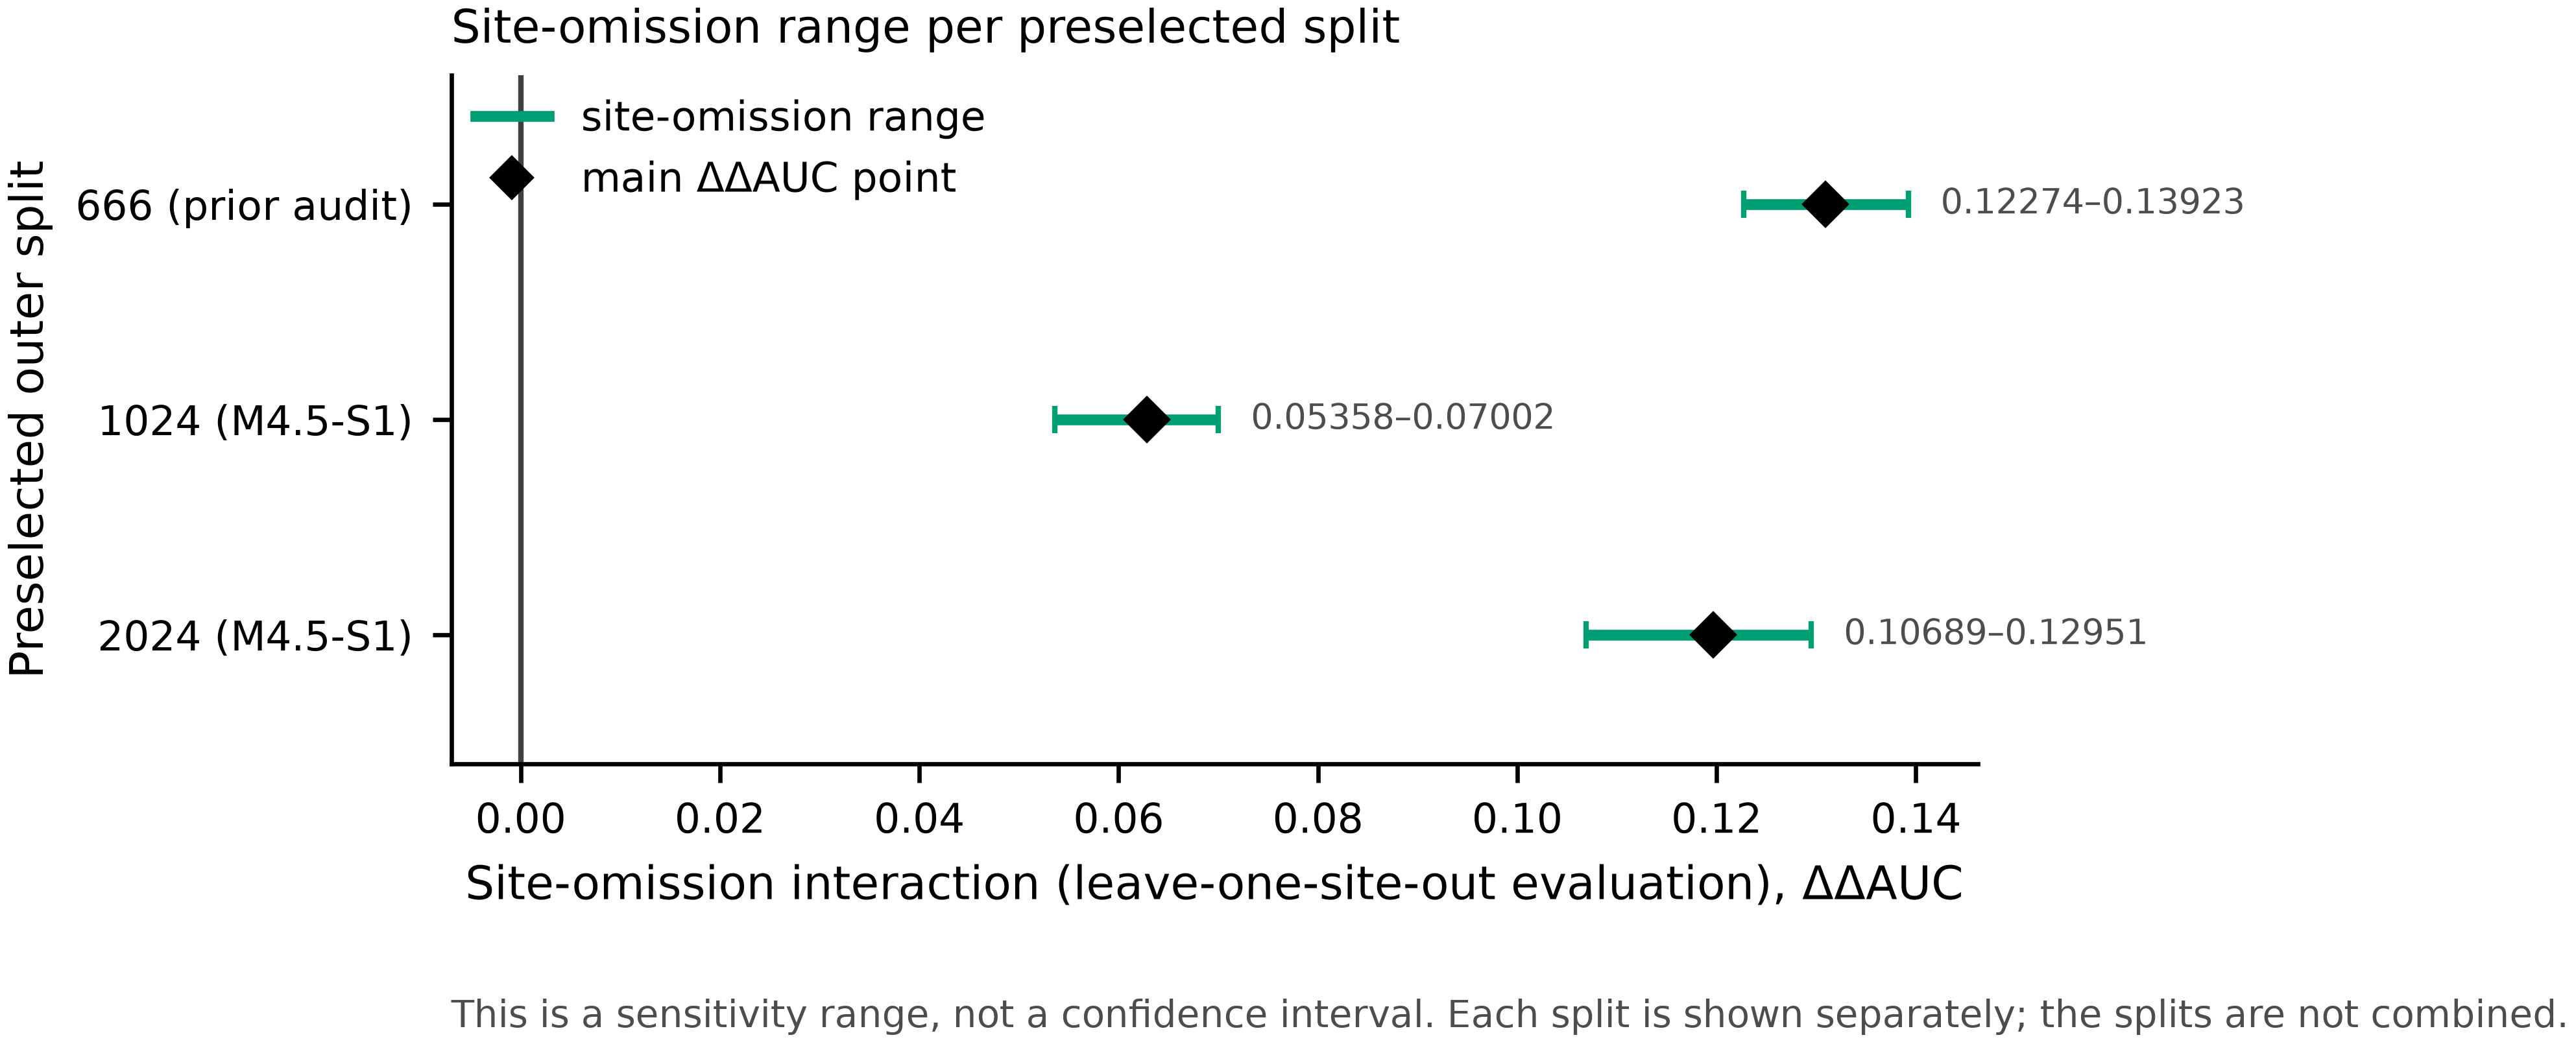

Python code for this plot:
#!/usr/bin/env python3
"""Paper A — supplemental LOSO sensitivity plot (prompt FS2).

One horizontal range per preselected split: the stored leave-one-site-out interaction
range, with the split's main ΔΔAUC point overlaid for reference. It is a sensitivity range,
not a confidence interval, and it is not combined across splits in any way.

Numeric authority: S1_FREEZE.yaml -> H3 derived CSVs, verified on every run through
figures/_frozen_inputs.py. Rendered labels are frozen canonical texts, never typed values.
"""
from __future__ import annotations

import platform
import re
import sys
from pathlib import Path

import matplotlib

matplotlib.use("Agg")
import matplotlib.pyplot as plt  # noqa: E402
from matplotlib.lines import Line2D  # noqa: E402
from PIL import Image  # noqa: E402
import yaml  # noqa: E402

sys.path.insert(0, str(Path(__file__).resolve().parent))
from _frozen_inputs import pin_output_dates  # noqa: E402
pin_output_dates()

from _frozen_inputs import FrozenInputError, FrozenInputs, sha  # noqa: E402

BASE = Path(__file__).resolve().parents[1]
FIGDIR = BASE / "figures"
FORBIDDEN = ("mean", "pooled", "meta", "average across splits", "confidence interval")
STAGE_LABEL = {"666": "666 (prior audit)", "1024": "1024 (M4.5-S1)", "2024": "2024 (M4.5-S1)"}

try:
    F = FrozenInputs(BASE)
except FrozenInputError as exc:
    print(f"ABORT: {exc}")
    sys.exit(1)

fails: list[str] = []
n_checks = 0


def check(ok: bool, label: str, detail: str = "") -> None:
    global n_checks
    n_checks += 1
    print(f"[{n_checks:2d}] [{'PASS' if ok else 'FAIL'}] {label}" + (f": {detail}" if detail else ""))
    if not ok:
        fails.append(label)


prim = {r["split"]: r for r in F.primary}
sens = {r["split"]: r for r in F.sensitivity}

check(len(sens) == 3, "exactly three LOSO ranges", f"{len(sens)} rows: {sorted(sens)}")
check(all(s in sens for s in ("666", "1024", "2024")),
      "the three preselected splits are present", ", ".join(sorted(sens)))

parsed: dict[str, tuple[float, float]] = {}
for split, r in sens.items():
    m = re.fullmatch(r"\s*([0-9.]+)[–-]([0-9.]+)\s*", r["leave_one_site_out_range"])
    if not m:
        check(False, f"split {split}: LOSO range parses", r["leave_one_site_out_range"])
        continue
    parsed[split] = (float(m.group(1)), float(m.group(2)))
check(len(parsed) == 3, "every LOSO range parses as a low–high pair",
      ", ".join(f"{k}: {v[0]}–{v[1]}" for k, v in sorted(parsed.items())))
check(all(lo < hi for lo, hi in parsed.values()), "every range has low < high")

inside = []
for split, (lo, hi) in parsed.items():
    pt = float(prim[split]["delta_delta_auc"])
    inside.append(lo <= pt <= hi)
check(all(inside), "each split's main ΔΔAUC point lies inside its LOSO range",
      ", ".join(f"{s}: {prim[s]['delta_delta_auc']} in [{parsed[s][0]}, {parsed[s][1]}]"
                for s in sorted(parsed)))

# the sensitivity record must agree with the primary record about the same range
agree = all(sens[s]["leave_one_site_out_range"].strip()
            in prim[s]["leave_one_site_out_range"].strip()
            or prim[s]["leave_one_site_out_range"].strip()
            in sens[s]["leave_one_site_out_range"].strip() for s in parsed)
check(agree, "the two frozen records carry the same LOSO range per split")

# stage wording: 666 comes from the prior audit, 1024/2024 from M4.5-S1
check(prim["666"]["evidence_stage"] == "frozen_prior_audit_M4.4R"
      and prim["1024"]["evidence_stage"] == prim["2024"]["evidence_stage"] == "M4.5-S1",
      "stage labels match the frozen records",
      ", ".join(f"{s}: {prim[s]['evidence_stage']}" for s in ("666", "1024", "2024")))

if fails:
    print("ABORT: " + "; ".join(fails))
    sys.exit(1)

# ---------------------------------------------------------------- draw
CB = {"blue": "#0072B2", "orange": "#D55E00", "green": "#009E73", "grey": "#4D4D4D"}
plt.rcParams.update({
    "font.family": "DejaVu Sans", "font.size": 8, "axes.labelsize": 8.5,
    "axes.titlesize": 8.5, "xtick.labelsize": 7.5, "ytick.labelsize": 7.5,
    "legend.fontsize": 7.5, "axes.linewidth": 0.8, "axes.spines.top": False,
    "axes.spines.right": False, "savefig.bbox": "tight", "savefig.pad_inches": 0.02,
    "pdf.fonttype": 42, "ps.fonttype": 42, "svg.fonttype": "none",
})

fig = plt.figure(figsize=(5.06, 2.30))
ax = fig.add_subplot(111)
ys = {"666": 2.0, "1024": 1.0, "2024": 0.0}
for split in ("666", "1024", "2024"):
    lo, hi = parsed[split]
    y = ys[split]
    ax.plot([lo, hi], [y, y], color=CB["green"], lw=2.0, solid_capstyle="butt", zorder=3)
    ax.plot([lo, hi], [y, y], color=CB["green"], lw=0, marker="|", ms=5, zorder=4)
    pt = float(prim[split]["delta_delta_auc"])
    ax.plot([pt], [y], marker="D", ms=5.2, color="black", zorder=5)
    # the range is printed as the frozen string itself, so the reader sees the stored value
    ax.annotate(sens[split]["leave_one_site_out_range"].strip(), (hi, y),
                textcoords="offset points", xytext=(6, 0), ha="left", va="center",
                fontsize=6.5, color=CB["grey"])
ax.axvline(0, color="0.25", lw=1.0, zorder=1)
ax.set_yticks([ys[s] for s in ("666", "1024", "2024")],
              [STAGE_LABEL[s] for s in ("666", "1024", "2024")])
ax.set_ylim(-0.6, 2.6)
ax.set_ylabel("Preselected outer split")
ax.set_xlabel("Site-omission interaction (leave-one-site-out evaluation), ΔΔAUC")
ax.set_title("Site-omission range per preselected split", loc="left", pad=6)
ax.legend(handles=[
    Line2D([], [], color=CB["green"], lw=2.0, label="site-omission range"),
    Line2D([], [], color="black", marker="D", ls="none", ms=5, label="main ΔΔAUC point"),
], loc="upper left", frameon=False, handlelength=1.8, borderaxespad=0.2)
ax.annotate("This is a sensitivity range, not a confidence interval. Each split is shown "
            "separately; the splits are not combined.",
            xy=(0, -0.34), xycoords="axes fraction", fontsize=7.0, color=CB["grey"],
            va="top", ha="left", annotation_clip=False)

texts = [t.get_text() for t in ax.texts] + [ax.get_title(), ax.get_xlabel(), ax.get_ylabel()]
texts += [t.get_text() for t in ax.get_xticklabels() + ax.get_yticklabels()]
texts += [t.get_text() for t in ax.get_legend().get_texts()]
NEG = re.compile(r"\b(not|no|never|neither|nor|without|rather than)\b[^.;]*$", re.I)
hits, negated = [], []
for t in texts:
    for w in FORBIDDEN:
        for m in re.finditer(re.escape(w), t, re.I):
            (negated if NEG.search(t[:m.start()]) else hits).append(t.strip())
check(not hits, "no annotation asserts " + " / ".join(FORBIDDEN),
      "; ".join(sorted(set(hits))) or f"clean; {len(negated)} inside an explicit denial")

for off, dpi in ((0, 120),):
    fig.savefig(FIGDIR / "FS2_loso_sensitivity.pdf")
    fig.savefig(FIGDIR / "FS2_loso_sensitivity.svg")
    fig.savefig(FIGDIR / "FS2_loso_sensitivity.png", dpi=600)
plt.close(fig)

# read the rendered page back: every number on it must be frozen or an axis tick
svg_strings = re.findall(r">([^<>]+)</text>",
                         (FIGDIR / "FS2_loso_sensitivity.svg").read_text(encoding="utf-8"))
joined = " | ".join(svg_strings)
onpage = {s.strip() for t in svg_strings for s in re.findall(r"[+-]?\d+\.\d{2,6}", t)}
ticks = {t.get_text().strip() for t in ax.get_xticklabels() + ax.get_yticklabels()}
unaccounted = sorted(n for n in onpage
                     if n not in F.canonical and n not in F.tokens() and n not in ticks)
check(not unaccounted, "every numeric string on the page is a frozen value or an axis tick",
      f"{len(onpage)} numbers, {len(ticks)} of them ticks"
      + ("" if not unaccounted else f" — unaccounted: {unaccounted}"))
check(all(STAGE_LABEL[s] in joined for s in ys), "all three stage labels are printed")
range_strings = [sens[s]["leave_one_site_out_range"].strip() for s in ys]
check(all(t in joined for t in range_strings),
      "every LOSO range is printed as its frozen canonical text",
      "; ".join(range_strings))

if fails:
    print("ABORT: " + "; ".join(fails))
    sys.exit(1)

with Image.open(FIGDIR / "FS2_loso_sensitivity.png") as im:
    natural = (round(im.size[0] / 600, 2), round(im.size[1] / 600, 2))
scale = 5.42 / natural[0]
manifest = {
    "figure": "FS2_loso_sensitivity",
    "prompt": "FS2 (supplemental LOSO sensitivity plot)",
    "generated": "2026-09-27",
    "numeric_authority": "S1_FREEZE.yaml -> H3 derived CSVs (sensitivity_summary.csv for the "
                         "ranges, cross_split_primary.csv for the reference points)",
    "inputs": F.inputs,
    "script": {"path": "figures/FS2_loso_sensitivity.py", "sha256": sha(Path(__file__).resolve())},
    "shared_module": {"path": "figures/_frozen_inputs.py",
                      "sha256": sha(Path(__file__).resolve().parent / "_frozen_inputs.py")},
    "command": "python3 figures/FS2_loso_sensitivity.py  (run from the repository root; pinned artifacts were rendered from this source)",
    "revision_note": "261018: in-figure wording changed from LOSO to site-omission (title, x-axis, legend), "
                     "and the legend was moved from lower-right to upper-left. The previously shipped PDF "
                     "shows the legend at upper-left although this script said 'lower right', so the shipped "
                     "artwork and the script were not in agreement; regeneration now matches the shipped layout. "
                     "No value, range or axis scale changed.",
    "outputs": {o: sha(FIGDIR / o) for o in ("FS2_loso_sensitivity.pdf", "FS2_loso_sensitivity.svg",
                                             "FS2_loso_sensitivity.png")},
    "environment": {"python": platform.python_version(), "matplotlib": matplotlib.__version__,
                    "platform": platform.platform()},
    "validation": {"checks": f"{n_checks} PASS, {len(fails)} FAIL",
                   "ranges": {s: list(parsed[s]) for s in sorted(parsed)},
                   "reference_points": {s: prim[s]["delta_delta_auc"] for s in sorted(parsed)},
                   "pairing_rule": "each split shown separately; no pooling and no "
                                    "cross-split summary statistic is computed or drawn"},
    "placement": {"natural_size_in": list(natural), "manuscript_text_width_in": 5.42,
                  "resulting_scale": round(scale, 3),
                  "smallest_label_pt_on_page": round(7.0 * scale, 2)},
    "style": {"vector": ["pdf", "svg"], "preview": "png 600 dpi",
              "interval_encoding": "thick line with end caps for the range, black diamond for "
                                   "the reference point, 0 reference line drawn",
              "no_3d": True, "no_gradients": True},
}
(FIGDIR / "FS2_loso_sensitivity_manifest.yaml").write_text(
    yaml.safe_dump(manifest, sort_keys=False, allow_unicode=True), encoding="utf-8")
print(f"\nwrote {FIGDIR}/FS2_loso_sensitivity.{{pdf,svg,png,_manifest.yaml}}")
print("VALIDATION: %d checks, %d PASS, %d FAIL" % (n_checks, n_checks - len(fails), len(fails)))
